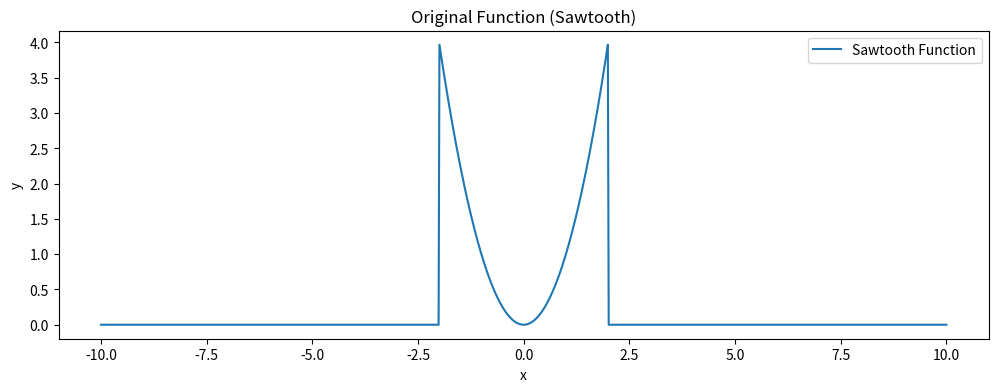
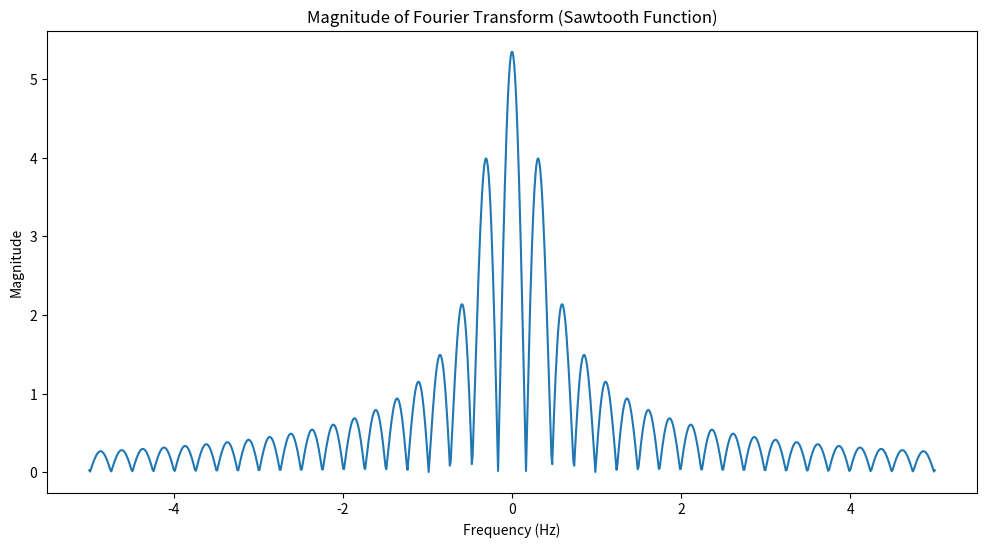
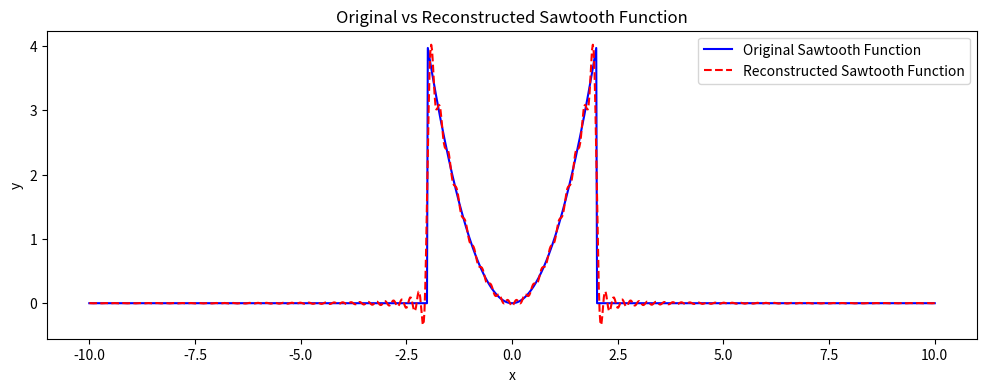

Recreate these plots in Python, in order.
import numpy as np
import matplotlib.pyplot as plt

# Define the functions as before
def parabolic(x):
    return np.where((x >= -2) & (x <= 2), x**2, 0)

def rectangle(x):
    return np.where((x >= -2) & (x <= 2), 1, 0)

def triangle(x):
    return np.where((-2 <= x) & (x <= 2), 1 - np.abs(x) / 2, 0)

def sawtooth(x):
    return np.where((-2 <= x) & (x <= 2), x, 0)

# Define the interval and function to sample
x_values = np.linspace(-10, 10, 1000)
y_values = parabolic(x_values)  # Choose the sawtooth function for this example

# Plot the original function
plt.figure(figsize=(12, 4))
plt.plot(x_values, y_values, label="Sawtooth Function")
plt.title("Original Function (Sawtooth)")
plt.xlabel("x")
plt.ylabel("y")
plt.legend()
plt.show()

# Define the sampled times and frequencies
sampled_times = x_values
frequencies = np.linspace(-5, 5, 1000)  # Frequency domain for Fourier transform

# Fourier Transform using numerical integration (trapezoidal rule)
def fourier_transform(signal, frequencies, sampled_times):
    dt = sampled_times[1] - sampled_times[0]  # Assuming uniform sampling
    num_freqs = len(frequencies)
    ft_result_real = np.zeros(num_freqs)
    ft_result_imag = np.zeros(num_freqs)
    
    # Numerical integration using the trapezoidal rule
    for i, f in enumerate(frequencies):
        real_part = np.trapz(signal * np.cos(2 * np.pi * f * sampled_times), sampled_times)
        imag_part = np.trapz(signal * (-np.sin(2 * np.pi * f * sampled_times)), sampled_times)
        
        ft_result_real[i] = real_part
        ft_result_imag[i] = imag_part
    
    return ft_result_real, ft_result_imag

# Apply Fourier Transform
ft_real, ft_imag = fourier_transform(y_values, frequencies, sampled_times)

# Plot the magnitude of the Fourier Transform
plt.figure(figsize=(12, 6))
plt.plot(frequencies, np.sqrt(ft_real**2 + ft_imag**2))
plt.title("Magnitude of Fourier Transform (Sawtooth Function)")
plt.xlabel("Frequency (Hz)")
plt.ylabel("Magnitude")
plt.show()

# Inverse Fourier Transform
def inverse_fourier_transform(ft_real, ft_imag, frequencies, sampled_times):
    dt = sampled_times[1] - sampled_times[0]  # Sampling interval
    n = len(sampled_times)
    reconstructed_signal = np.zeros(n)
    
    # Numerical inverse Fourier transform using the trapezoidal rule
    for i, t in enumerate(sampled_times):
        real_part = np.trapz(ft_real * np.cos(2 * np.pi * frequencies * t), frequencies)
        imag_part = np.trapz(ft_imag * np.sin(2 * np.pi * frequencies * t), frequencies)
        
        reconstructed_signal[i] = real_part + imag_part
    
    return reconstructed_signal

# Reconstruct the signal from the FT data
reconstructed_y_values = inverse_fourier_transform(ft_real, ft_imag, frequencies, sampled_times)

# Plot the original and reconstructed functions for comparison
plt.figure(figsize=(12, 4))
plt.plot(x_values, y_values, label="Original Sawtooth Function", color="blue")
plt.plot(sampled_times, reconstructed_y_values, label="Reconstructed Sawtooth Function", color="red", linestyle="--")
plt.title("Original vs Reconstructed Sawtooth Function")
plt.xlabel("x")
plt.ylabel("y")
plt.legend()
plt.show()
